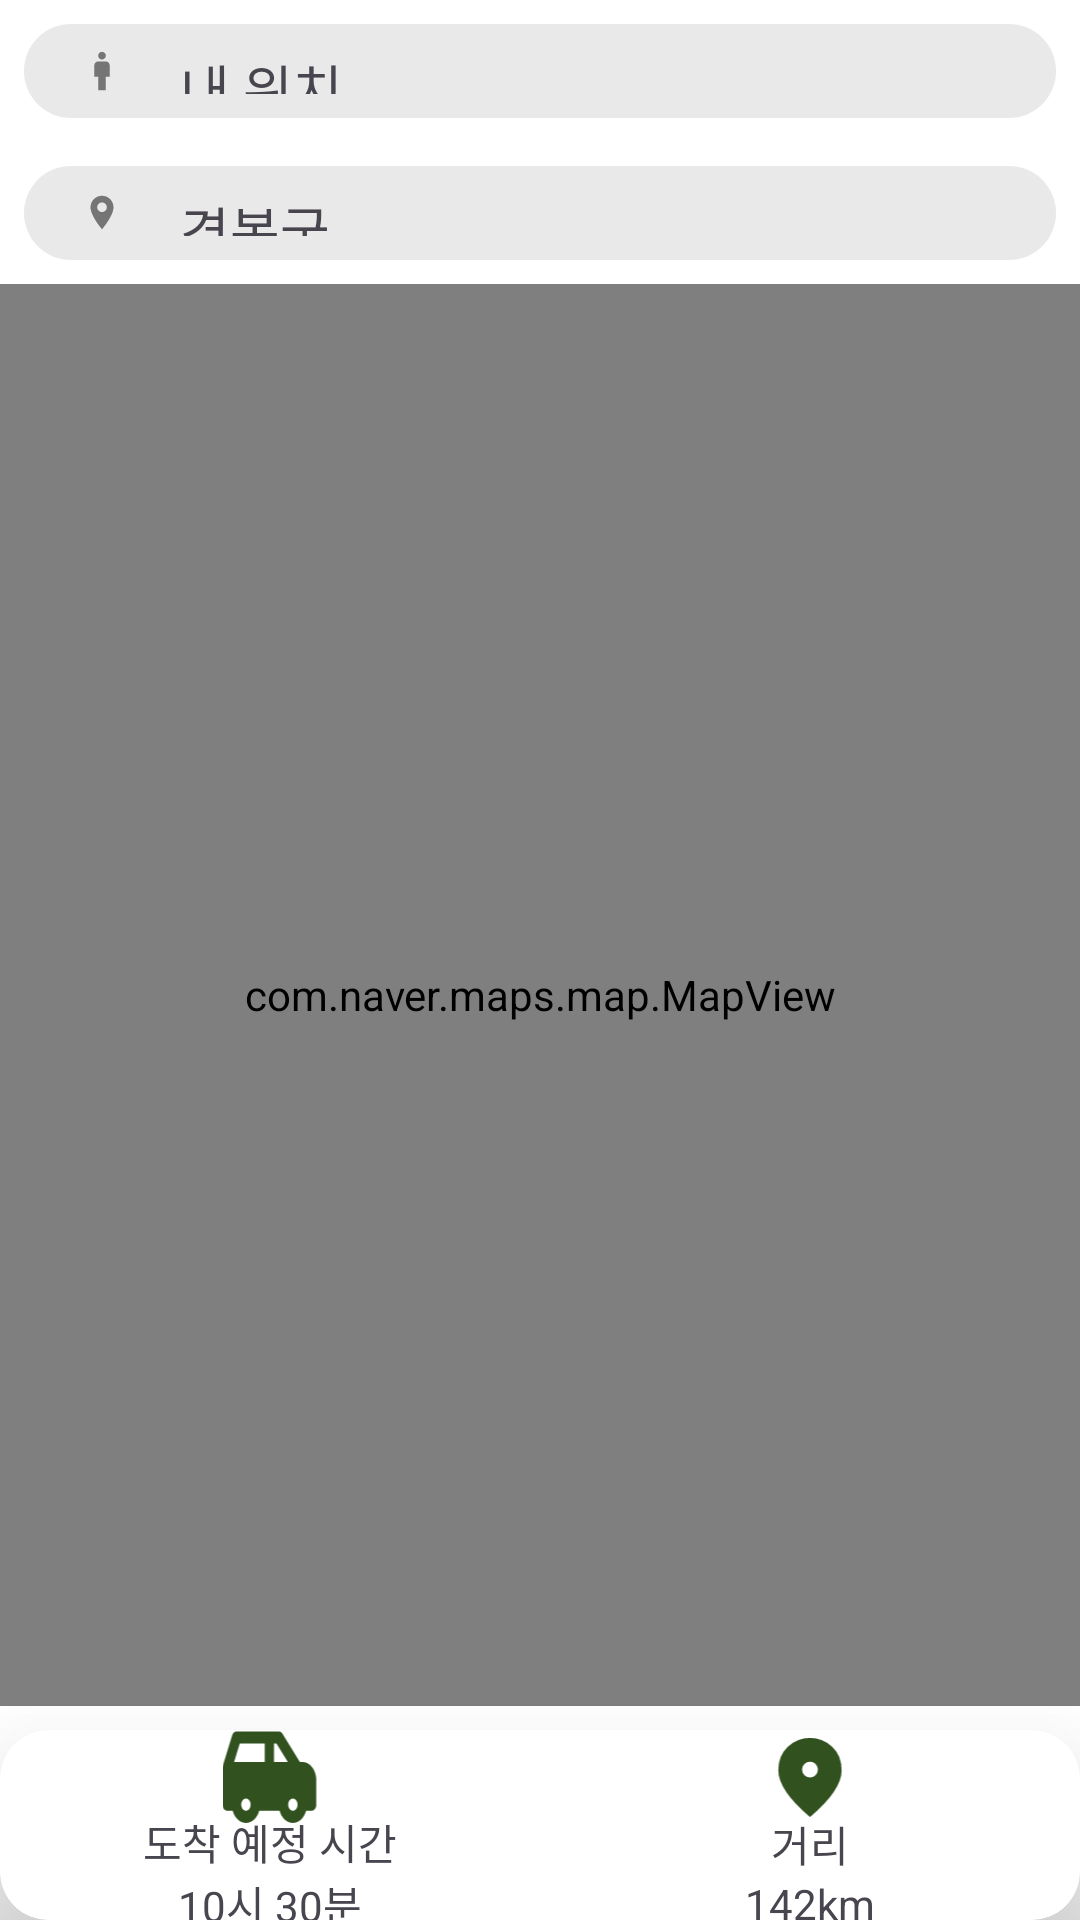

This screen was rendered from an Android layout file. Write that file and the resources it references.
<!-- AndroidManifest.xml: application theme Theme.LeaveIt -->
<!-- res/layout/fragment_navigate_path.xml -->
<?xml version="1.0" encoding="utf-8"?>
<androidx.constraintlayout.widget.ConstraintLayout xmlns:android="http://schemas.android.com/apk/res/android"
    xmlns:app="http://schemas.android.com/apk/res-auto"
    android:layout_width="match_parent"
    android:layout_height="match_parent"
    android:layout_margin="8dp"
    android:background="@color/white">

    <androidx.constraintlayout.widget.ConstraintLayout
        android:id="@+id/navigate_topLayout"
        android:layout_width="match_parent"
        android:layout_height="0dp"
        app:layout_constraintBottom_toTopOf="@id/navigateMap"
        app:layout_constraintEnd_toEndOf="parent"
        app:layout_constraintStart_toStartOf="parent"
        app:layout_constraintTop_toTopOf="parent"
        app:layout_constraintVertical_weight="0.15">

        <LinearLayout
            android:id="@+id/naviage_my_location_top"
            android:layout_width="match_parent"
            android:layout_height="0dp"
            android:layout_margin="8dp"
            android:background="@drawable/naviage_layout_style"
            android:orientation="horizontal"
            android:padding="8dp"
            app:layout_constraintBottom_toTopOf="@id/naviage_my_location_bottom"
            app:layout_constraintEnd_toEndOf="parent"
            app:layout_constraintStart_toStartOf="parent"
            app:layout_constraintTop_toTopOf="parent"
            app:layout_constraintVertical_weight="0.5">

            <ImageView
                android:layout_width="wrap_content"
                android:layout_height="wrap_content"
                android:layout_marginEnd="8dp"
                android:src="@drawable/material_symbols_man" />

            <TextView
                android:id="@+id/currentAddress"
                android:layout_width="wrap_content"
                android:layout_height="match_parent"
                android:gravity="center"
                android:text="내 위치"
                android:textSize="18dp" />

        </LinearLayout>

        <LinearLayout
            android:id="@+id/naviage_my_location_bottom"
            android:layout_width="match_parent"
            android:layout_height="0dp"
            android:layout_margin="8dp"
            android:background="@drawable/naviage_layout_style"
            android:orientation="horizontal"
            android:padding="8dp"
            app:layout_constraintBottom_toBottomOf="parent"
            app:layout_constraintEnd_toEndOf="parent"
            app:layout_constraintStart_toStartOf="parent"
            app:layout_constraintTop_toBottomOf="@id/naviage_my_location_top"
            app:layout_constraintVertical_weight="0.5">

            <ImageView
                android:layout_width="wrap_content"
                android:layout_height="wrap_content"
                android:layout_marginEnd="8dp"
                android:src="@drawable/line_md_map_marker_filled" />

            <TextView
                android:id="@+id/placeAddressText"
                android:layout_width="wrap_content"
                android:layout_height="wrap_content"
                android:gravity="center"
                android:text="경복궁"
                android:textSize="18dp" />

        </LinearLayout>

    </androidx.constraintlayout.widget.ConstraintLayout>

    <com.naver.maps.map.MapView
        android:id="@+id/navigateMap"
        android:layout_width="match_parent"
        android:layout_height="0dp"
        app:layout_constraintBottom_toTopOf="@id/naviagte_bottomLayout"
        app:layout_constraintEnd_toEndOf="parent"
        app:layout_constraintStart_toStartOf="parent"
        app:layout_constraintTop_toBottomOf="@id/navigate_topLayout"
        app:layout_constraintVertical_weight="0.75" />

    <androidx.cardview.widget.CardView
        android:id="@+id/naviagte_bottomLayout"
        android:layout_width="match_parent"
        android:layout_height="0dp"
        android:layout_marginTop="8dp"
        app:cardCornerRadius="16dp"
        app:cardElevation="36dp"
        app:layout_constraintBottom_toBottomOf="parent"
        app:layout_constraintEnd_toEndOf="parent"
        app:layout_constraintStart_toStartOf="parent"
        app:layout_constraintTop_toBottomOf="@id/navigateMap"
        app:layout_constraintVertical_weight="0.1">

        <androidx.constraintlayout.widget.ConstraintLayout
            android:id="@+id/navigate_cardViewLayout"
            android:layout_width="match_parent"
            android:layout_height="match_parent">

            <ImageView
                android:id="@+id/navigate_car_icon"
                android:layout_width="0dp"
                android:layout_height="0dp"
                android:src="@drawable/navigate_car_icon"
                app:layout_constraintBottom_toTopOf="@id/navigate_arrive_layout"
                app:layout_constraintEnd_toStartOf="@id/navigate_marker_icon"
                app:layout_constraintHorizontal_weight="0.5"
                app:layout_constraintStart_toStartOf="parent"
                app:layout_constraintTop_toTopOf="parent"
                app:layout_constraintVertical_weight="0.5" />

            <ImageView
                android:id="@+id/navigate_marker_icon"
                android:layout_width="0dp"
                android:layout_height="0dp"
                android:src="@drawable/map_picker"
                app:layout_constraintBottom_toTopOf="@id/navigate_distance_layout"
                app:layout_constraintEnd_toEndOf="parent"
                app:layout_constraintHorizontal_weight="0.5"
                app:layout_constraintStart_toEndOf="@id/navigate_car_icon"
                app:layout_constraintTop_toTopOf="parent"
                app:layout_constraintVertical_weight="0.5" />

            <LinearLayout
                android:id="@+id/navigate_arrive_layout"
                android:layout_width="0dp"
                android:layout_height="0dp"
                android:orientation="vertical"
                app:layout_constraintBottom_toBottomOf="parent"
                app:layout_constraintEnd_toStartOf="@id/navigate_distance_layout"
                app:layout_constraintHorizontal_weight="0.5"
                app:layout_constraintStart_toStartOf="parent"
                app:layout_constraintTop_toBottomOf="@id/navigate_car_icon"
                app:layout_constraintVertical_weight="0.5">
                <TextView
                    android:layout_weight="0.5"
                    android:gravity="center|bottom"
                    android:text="도착 예정 시간"
                    android:layout_width="match_parent"
                    android:layout_height="wrap_content"/>
                <TextView
                    android:id="@+id/goalTimeText"
                    android:layout_weight="0.5"
                    android:gravity="center|top"
                    android:text="10시 30분"
                    android:layout_width="match_parent"
                    android:layout_height="wrap_content"/>

            </LinearLayout>

            <LinearLayout
                android:id="@+id/navigate_distance_layout"
                android:layout_width="0dp"
                android:layout_height="0dp"
                android:orientation="vertical"
                app:layout_constraintBottom_toBottomOf="parent"
                app:layout_constraintEnd_toEndOf="parent"
                app:layout_constraintHorizontal_weight="0.5"
                app:layout_constraintStart_toEndOf="@id/navigate_arrive_layout"
                app:layout_constraintTop_toBottomOf="@id/navigate_marker_icon"
                app:layout_constraintVertical_weight="0.5">
                <TextView
                    android:layout_weight="0.5"
                    android:gravity="center|bottom"
                    android:text="거리"
                    android:layout_width="match_parent"
                    android:layout_height="wrap_content"/>
                <TextView
                    android:id="@+id/placeDistanceText"
                    android:layout_weight="0.5"
                    android:gravity="center|top"
                    android:text="142km"
                    android:layout_width="match_parent"
                    android:layout_height="wrap_content"/>

            </LinearLayout>
        </androidx.constraintlayout.widget.ConstraintLayout>

    </androidx.cardview.widget.CardView>


</androidx.constraintlayout.widget.ConstraintLayout>
<!-- resources referenced by this layout -->
<resources>
  <color name="white">#FFFFFFFF</color>
  <!-- drawable line_md_map_marker_filled (drawable) -->
  <vector xmlns:android="http://schemas.android.com/apk/res/android" android:height="36dp" android:viewportHeight="24" android:viewportWidth="24" android:width="36dp">
        
      <group>
              
          <clip-path android:pathData="M12,20.5C12,20.5 6,13.5 6,9C6,5.69 8.69,3 12,3C15.31,3 18,5.69 18,9C18,13.5 12,20.5 12,20.5ZM12,11.5C13.381,11.5 14.5,10.381 14.5,9C14.5,7.619 13.381,6.5 12,6.5C10.619,6.5 9.5,7.619 9.5,9C9.5,10.381 10.619,11.5 12,11.5Z"/>
              
          <path android:fillColor="#757575" android:pathData="M24,0H0V24H24V0Z"/>
            
      </group>
      
  </vector>
  <!-- drawable map_picker (drawable) -->
  <vector xmlns:android="http://schemas.android.com/apk/res/android"
      android:width="24dp"
      android:height="24dp"
      android:viewportWidth="960"
      android:viewportHeight="960">
    <path
        android:pathData="M480,480q33,0 56.5,-23.5T560,400q0,-33 -23.5,-56.5T480,320q-33,0 -56.5,23.5T400,400q0,33 23.5,56.5T480,480ZM480,880Q319,743 239.5,625.5T160,408q0,-150 96.5,-239T480,80q127,0 223.5,89T800,408q0,100 -79.5,217.5T480,880Z"
        android:fillColor="#31511E"/>
  </vector>
  <!-- drawable material_symbols_man (drawable) -->
  <vector xmlns:android="http://schemas.android.com/apk/res/android" android:height="36dp" android:viewportHeight="24" android:viewportWidth="24" android:width="36dp">
        
      <path android:fillColor="#757575" android:pathData="M10,22V15H8V9C8,8.45 8.196,7.979 8.588,7.588C8.98,7.197 9.451,7.001 10,7H14C14.55,7 15.021,7.196 15.413,7.588C15.805,7.98 16.001,8.451 16,9V15H14V22H10ZM12,6C11.45,6 10.979,5.804 10.588,5.413C10.197,5.022 10.001,4.551 10,4C9.999,3.449 10.195,2.979 10.588,2.588C10.981,2.197 11.451,2.001 12,2C12.549,1.999 13.02,2.195 13.413,2.588C13.806,2.981 14.002,3.452 14,4C13.998,4.548 13.802,5.019 13.413,5.413C13.024,5.807 12.553,6.003 12,6Z"/>
      
  </vector>
  <!-- drawable naviage_layout_style (drawable) -->
  <?xml version="1.0" encoding="utf-8"?>
  <layer-list xmlns:android="http://schemas.android.com/apk/res/android">
      <item>
          <shape android:shape="rectangle">
              <solid android:color="#E9E9E9"/>
              <corners android:radius="16dp"/>
          </shape>
      </item>
  </layer-list>
  <style name="Theme.LeaveIt" parent="Base.Theme.LeaveIt" />
  <style name="Base.Theme.LeaveIt" parent="Theme.Material3.DayNight.NoActionBar">
          
          
      </style>
</resources>
